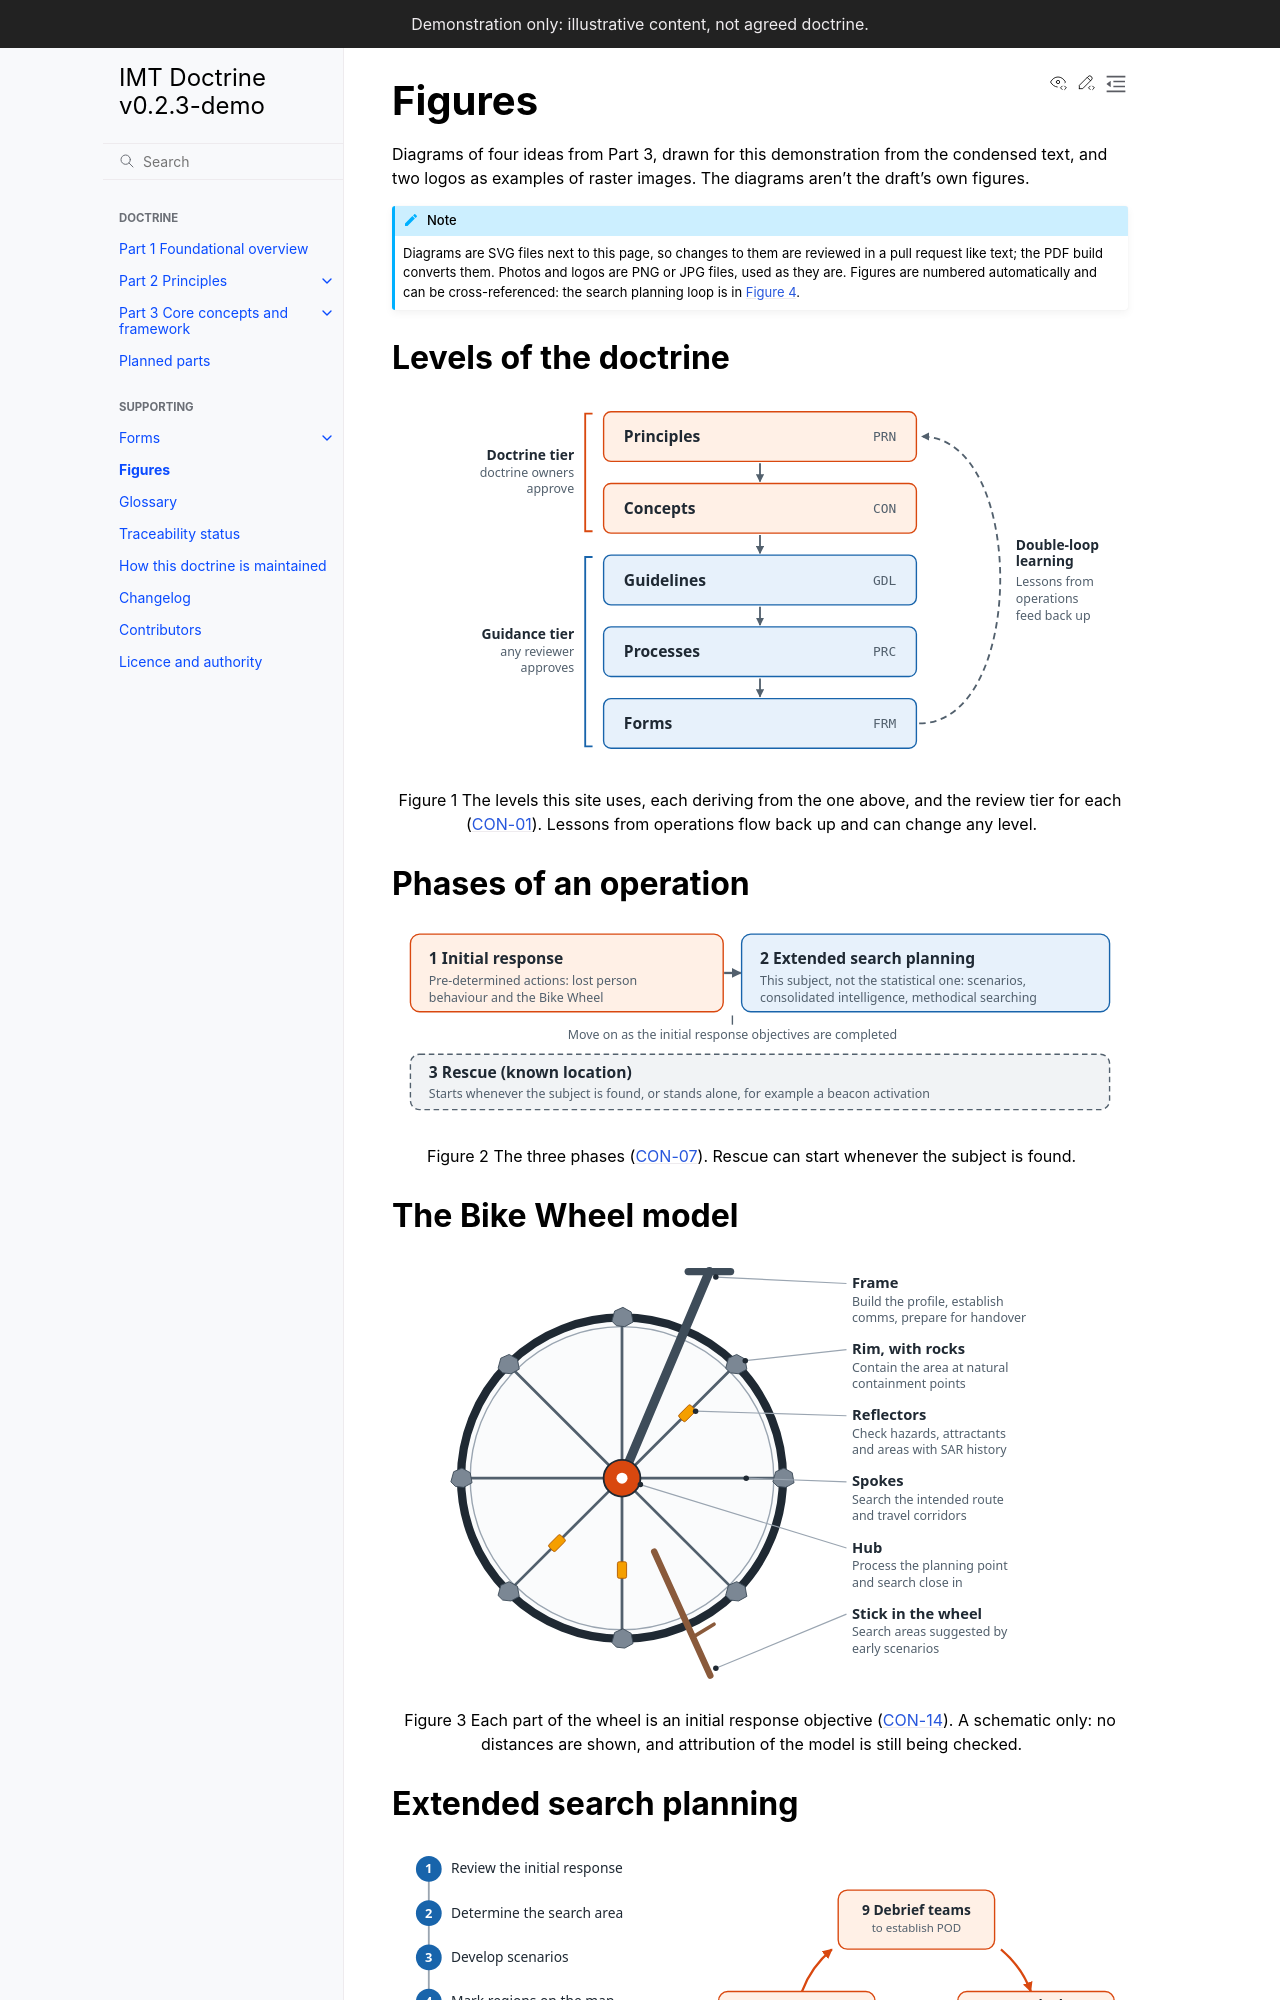

repository: schmidtnz/imt-doctrine · page: latest/figures/index.html · generator: sphinx

# Figures

Diagrams of four ideas from Part 3, drawn for this demonstration from the condensed text, and two logos as examples of raster images. The diagrams aren't the draft's own figures.

:::{note}
Diagrams are SVG files next to this page, so changes to them are reviewed in a pull request like text; the PDF build converts them. Photos and logos are PNG or JPG files, used as they are. Figures are numbered automatically and can be cross-referenced: the search planning loop is in {numref}`fig-esp-cycle`.
:::

## Levels of the doctrine

```{figure} hierarchy.svg
:name: fig-hierarchy
:alt: Five stacked levels, principles, concepts, guidelines, processes and forms, each deriving from the one above. Principles and concepts are the doctrine tier; the rest are the guidance tier. A dashed arrow from forms back up to principles shows double-loop learning.

The levels this site uses, each deriving from the one above, and the review tier for each ({doc}`CON-01 </part-3/3-1-concepts/con-01-hierarchy>`). Lessons from operations flow back up and can change any level.
```

## Phases of an operation

```{figure} phases.svg
:name: fig-phases
:alt: Initial response leads into extended search planning once its objectives are completed. Rescue runs underneath both phases.

The three phases ({doc}`CON-07 </part-3/3-1-concepts/con-07-phases>`). Rescue can start whenever the subject is found.
```

## The Bike Wheel model

```{figure} bike-wheel.svg
:name: fig-bike-wheel
:alt: A bicycle wheel whose hub, spokes, reflectors, rim with rocks, a stick caught in the spokes, and frame are each labelled with an initial response objective.

Each part of the wheel is an initial response objective ({doc}`CON-14 </part-3/3-1-concepts/con-14-bike-wheel>`). A schematic only: no distances are shown, and attribution of the model is still being checked.
```
